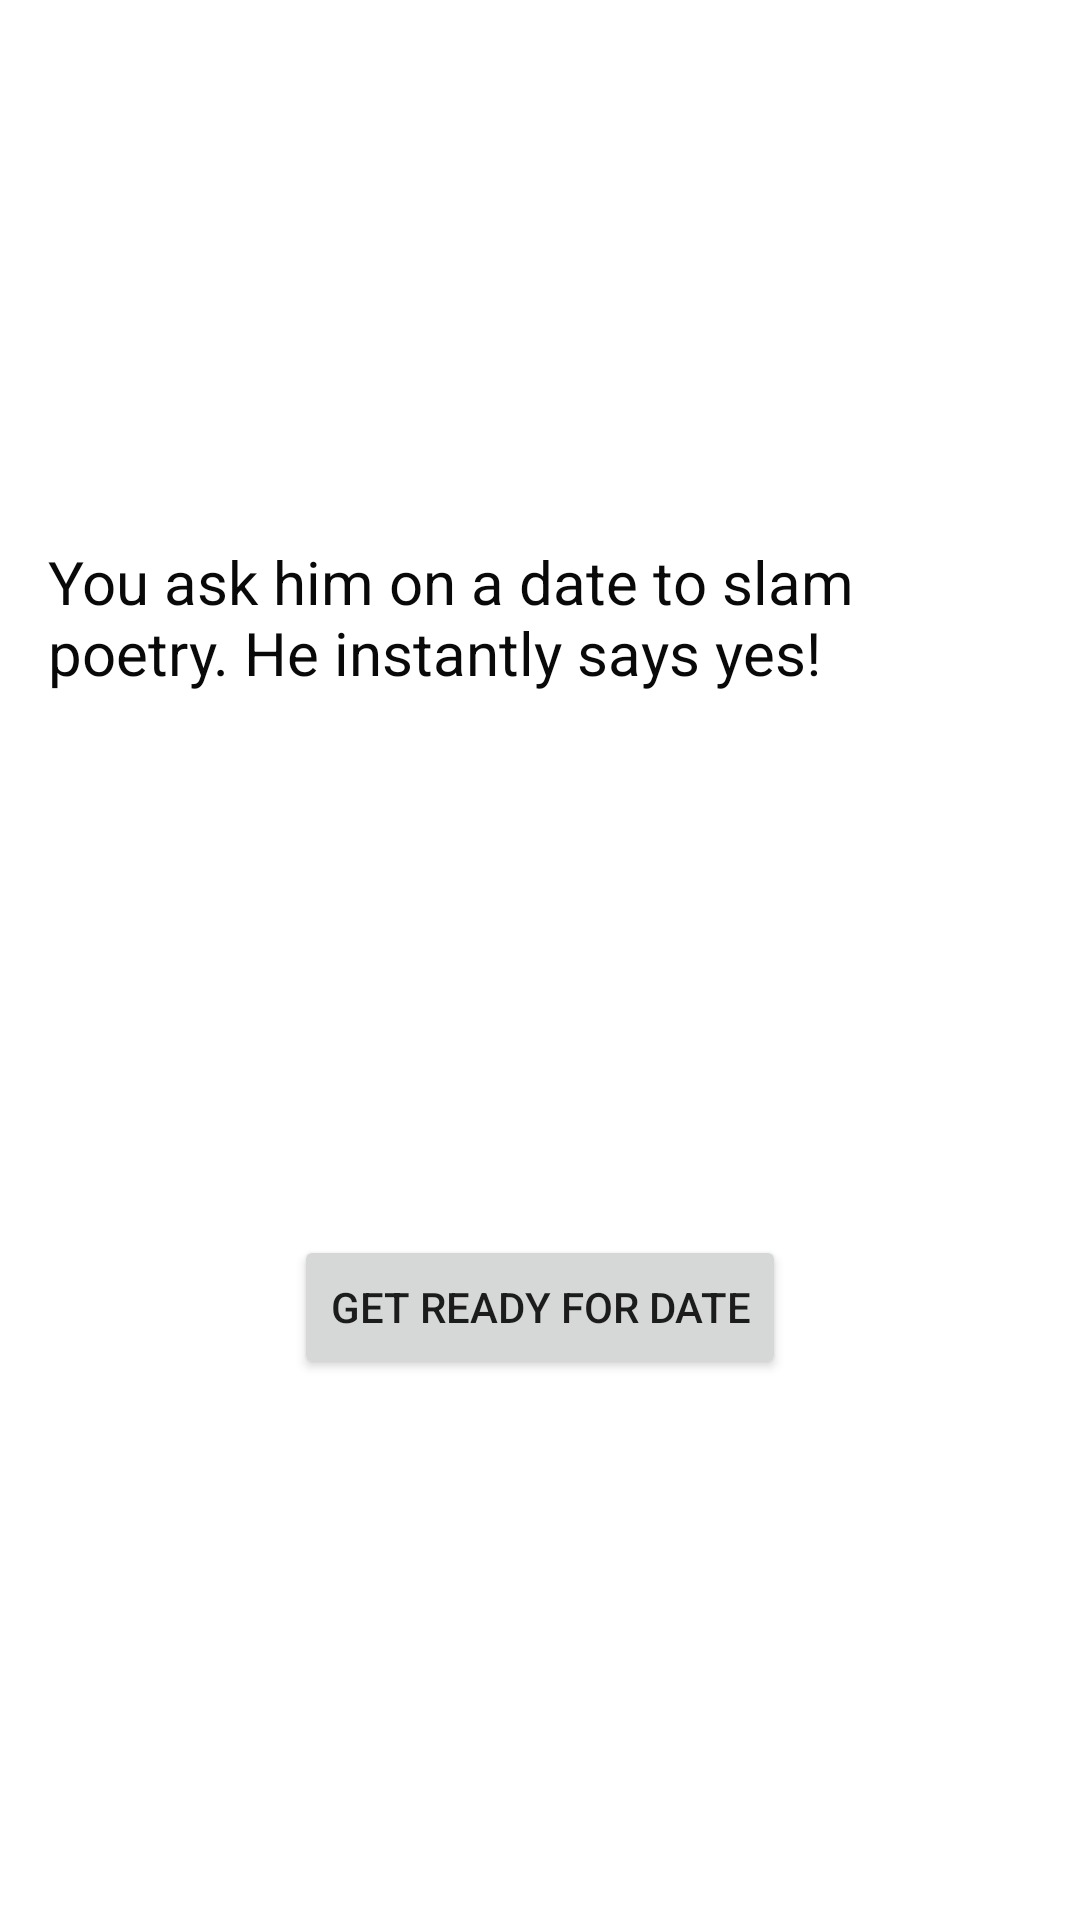

This screen was rendered from an Android layout file. Write that file and the resources it references.
<!-- AndroidManifest.xml: application theme Theme.Fate -->
<!-- res/layout/activity_ask_date.xml -->
<?xml version="1.0" encoding="utf-8"?>
<androidx.constraintlayout.widget.ConstraintLayout xmlns:android="http://schemas.android.com/apk/res/android"
    xmlns:app="http://schemas.android.com/apk/res-auto"
    xmlns:tools="http://schemas.android.com/tools"
    android:layout_width="match_parent"
    android:layout_height="match_parent"
    tools:context=".unexpectedEncounter.AskDateActivity">

    <TextView
        android:id="@+id/ask_date_text"
        android:layout_width="wrap_content"
        android:layout_height="wrap_content"
        android:paddingStart="16dp"
        android:paddingEnd="16dp"
        android:textAlignment="viewStart"
        android:textColor="#090909"
        android:textSize="20sp"
        android:text="@string/ask_date_story"
        app:layout_constraintBottom_toTopOf="@+id/ask_date_continue_button"
        app:layout_constraintEnd_toEndOf="parent"
        app:layout_constraintStart_toStartOf="parent"
        app:layout_constraintTop_toTopOf="parent" />

    <Button
        android:id="@+id/ask_date_continue_button"
        android:layout_width="wrap_content"
        android:layout_height="wrap_content"
        android:text="@string/ask_date_continue"
        app:layout_constraintBottom_toBottomOf="parent"
        app:layout_constraintEnd_toEndOf="parent"
        app:layout_constraintStart_toStartOf="parent"
        app:layout_constraintTop_toBottomOf="@id/ask_date_text"/>

</androidx.constraintlayout.widget.ConstraintLayout>
<!-- resources referenced by this layout -->
<resources>
  <string name="ask_date_continue">Get Ready for date</string>
  <string name="ask_date_story">You ask him on a date to slam poetry. He instantly says yes!</string>
  <style name="Theme.Fate" parent="Theme.MaterialComponents.DayNight.DarkActionBar">
          
          <item name="colorPrimary">@color/purple_500</item>
          <item name="colorPrimaryVariant">@color/purple_700</item>
          <item name="colorOnPrimary">@color/white</item>
          
          <item name="colorSecondary">@color/teal_200</item>
          <item name="colorSecondaryVariant">@color/teal_700</item>
          <item name="colorOnSecondary">@color/black</item>
          
          <item name="android:statusBarColor" tools:targetApi="l">?attr/colorPrimaryVariant</item>
          
      </style>
  <!-- not gathered from this repository: default colours our renderer supplied (Android Studio template values) -->
  <color name="purple_500">#FF6200EE</color>
  <color name="purple_700">#FF3700B3</color>
  <color name="teal_200">#FF03DAC5</color>
  <color name="teal_700">#FF018786</color>
  <color name="black">#FF000000</color>
  <color name="white">#FFFFFFFF</color>
</resources>
